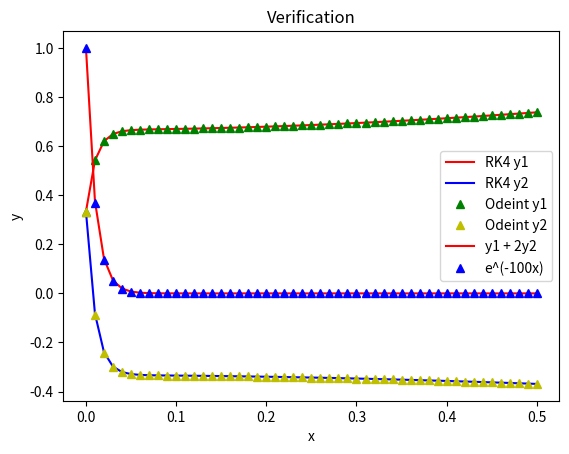

Here is the Python script that generated this plot:
# -*- coding: utf-8 -*-
"""
Created on Fri Jun  5 11:36:33 2020

[redacted]
"""

import numpy as np
import matplotlib.pyplot as plt
from scipy.integrate import odeint

a=0
b=0.5
N=51
h=(b-a)/(N-1)

def func(Y,x):
    
    v1 = 32*Y[0] + 66*Y[1] + 2*x/3 + 2/3
    v2 = -66*Y[0] -133*Y[1] - 1*x/3 - 1/3
    
    V = np.array([v1,v2])
    return V

x_list = np.linspace(a,b,N)
Y = np.zeros((N,2))


Y[0]=[1/3,1/3]

for i in range(N-1):

    k1 = h*func(Y[i],x_list[i])
    k2 = h*func(Y[i]+k1/2,x_list[i]+h/2) 
    k3 = h*func(Y[i]+k2/2,x_list[i]+h/2)
    k4 = h*func(Y[i]+k3,x_list[i]+h)
    Y[i+1] = Y[i] + (k1+2*k2+2*k3+k4)/6
 
ode_res = odeint(func,[1/3,1/3],x_list)

plt.plot(x_list,Y[:,0],'r',label='RK4 y1')
plt.plot(x_list,Y[:,1],'b',label='RK4 y2')
plt.plot(x_list,ode_res[:,0],'g^',label='Odeint y1')
plt.plot(x_list,ode_res[:,1],'y^',label='Odeint y2')
plt.xlabel('x')
plt.ylabel('y')
plt.title("Coupled IVP")
plt.legend()
plt.show()

plt.plot(x_list,Y[:,0]+2*Y[:,1],'r',label='y1 + 2y2')
plt.plot(x_list,np.exp(-100*x_list),'b^',label='e^(-100x)')
plt.xlabel('x')
plt.ylabel('y')
plt.title("Verification")
plt.legend()
plt.show()